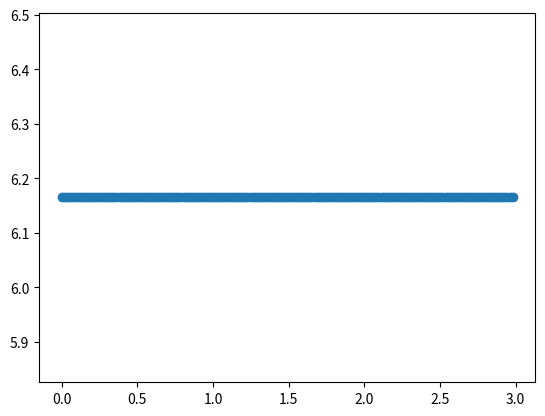

Reproduce this figure in Python.
import numpy as np

import matplotlib.pyplot as plt


def evaluate_polynomial(coefficients, xs):

    ys = []

    for x in xs:

        y = (coefficients[0] * x * x) + (coefficients[1] * x) + coefficients[2]
        ys.append(y)

    return ys


def main():

    trajectories = [
        [6.16483, 6.16483, 6.16483, 6.16483, 6.16483, 6.16483, 6.16483, 6.16483, 6.16483, 6.16483, 6.16483, 6.16483,
         6.16483, 6.16483, 6.16483, 6.16483, 6.16483, 6.16483, 6.16483, 6.16483, 6.16483, 6.16483, 6.16483, 6.16483,
         6.16483, 6.16483, 6.16483, 6.16483, 6.16483, 6.16483, 6.16483, 6.16483, 6.16483, 6.16483, 6.16483, 6.16483,
         6.16483, 6.16483, 6.16483, 6.16483, 6.16483, 6.16483, 6.16483, 6.16483, 6.16483, 6.16483, 6.16483, 6.16483,
         6.16483, 6.16483, 6.16483, 6.16483, 6.16483, 6.16483, 6.16483, 6.16483, 6.16483, 6.16483, 6.16483, 6.16483,
         6.16483, 6.16483, 6.16483, 6.16483, 6.16483, 6.16483, 6.16483, 6.16483, 6.16483, 6.16483, 6.16483, 6.16483,
         6.16483, 6.16483, 6.16483, 6.16483, 6.16483, 6.16483, 6.16483, 6.16483, 6.16483, 6.16483, 6.16483, 6.16483,
         6.16483, 6.16483, 6.16483, 6.16483, 6.16483, 6.16483, 6.16483, 6.16483, 6.16483, 6.16483, 6.16483, 6.16483,
         6.16483, 6.16483, 6.16483, 6.16483, 6.16483, 6.16483, 6.16483, 6.16483, 6.16483, 6.16483, 6.16483, 6.16483,
         6.16483, 6.16483, 6.16483, 6.16483, 6.16483, 6.16483, 6.16483, 6.16483, 6.16483, 6.16483, 6.16483, 6.16483,
         6.16483, 6.16483, 6.16483, 6.16483, 6.16483, 6.16483, 6.16483, 6.16483, 6.16483, 6.16483, 6.16483, 6.16483,
         6.16483, 6.16483, 6.16483, 6.16483, 6.16483, 6.16483, 6.16483, 6.16483, 6.16483, 6.16483, 6.16483, 6.16483,
         6.16483, 6.16483, 6.16483, 6.16483, 6.16483, ],

        [6.16483, 6.16483, 6.16483, 6.16483, 6.16483, 6.16483, 6.16483, 6.16483, 6.16483, 6.16483, 6.16483, 6.16483,
         6.16483, 6.16483, 6.16483, 6.16483, 6.16483, 6.16483, 6.16483, 6.16483, 6.16483, 6.16483, 6.16483, 6.16483,
         6.16483, 6.16483, 6.16483, 6.16483, 6.16483, 6.16483, 6.16483, 6.16483, 6.16483, 6.16483, 6.16483, 6.16483,
         6.16483, 6.16483, 6.16483, 6.16483, 6.16483, 6.16483, 6.16483, 6.16483, 6.16483, 6.16483, 6.16483, 6.16483,
         6.16483, 6.16483, 6.16483, 6.16483, 6.16483, 6.16483, 6.16483, 6.16483, 6.16483, 6.16483, 6.16483, 6.16483,
         6.16483, 6.16483, 6.16483, 6.16483, 6.16483, 6.16483, 6.16483, 6.16483, 6.16483, 6.16483, 6.16483, 6.16483,
         6.16483, 6.16483, 6.16483, 6.16483, 6.16483, 6.16483, 6.16483, 6.16483, 6.16483, 6.16483, 6.16483, 6.16483,
         6.16483, 6.16483, 6.16483, 6.16483, 6.16483, 6.16483, 6.16483, 6.16483, 6.16483, 6.16483, 6.16483, 6.16483,
         6.16483, 6.16483, 6.16483, 6.16483, 6.16483, 6.16483, 6.16483, 6.16483, 6.16483, 6.16483, 6.16483, 6.16483,
         6.16483, 6.16483, 6.16483, 6.16483, 6.16483, 6.16483, 6.16483, 6.16483, 6.16483, 6.16483, 6.16483, 6.16483,
         6.16483, 6.16483, 6.16483, 6.16483, 6.16483, 6.16483, 6.16483, 6.16483, 6.16483, 6.16483, 6.16483, 6.16483,
         6.16483, 6.16483, 6.16483, 6.16483, 6.16483, 6.16483, 6.16483, 6.16483, 6.16483, 6.16483, 6.16483, 6.16483,
         6.16483, 6.16483, 6.16483, 6.16483, 6.16483, ],

    ]
    print(len(trajectories))
    trajectory = trajectories[1]

    x = np.linspace(0, len(trajectory) * 0.02, len(trajectory))

    plt.scatter(x, trajectory)
    plt.show()


if __name__ == "__main__":

    main()
